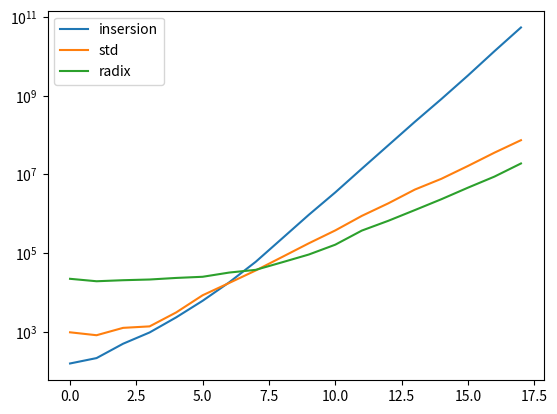

This figure's Python source:
import matplotlib.pyplot as plt

isrt  = [156, 214, 496, 960, 2320, 6140, 18046, 60108, 237236, 940546, 3502442, 14023024, 55385874, 218687558, 829547572, 3283621542, 13646754336, 54776304382]
std   = [968, 816, 1256, 1370, 3098, 8482, 17410, 36182, 79892, 177390, 377776, 885050, 1846574, 4133476, 7764346, 16444584, 35853750, 74461042]
radix = [22210, 19250, 20454, 21314, 23368, 25016, 32030, 37546, 58528, 91978, 163914, 374030, 664162, 1243444, 2348396, 4613154, 8826036, 19047568]

plt.plot(isrt, label="shell")
plt.plot(std)
plt.plot(radix)

plt.yscale("log")
plt.legend(["insersion", "std", "radix"])
plt.show()
